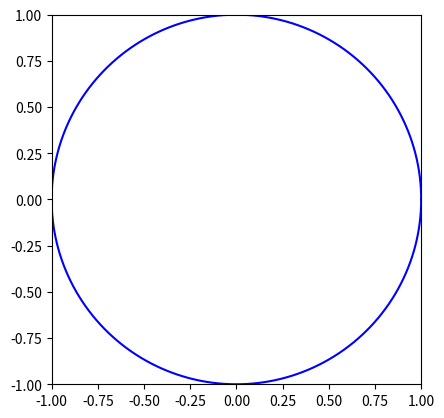

Write the Python code that produced this figure.
#!/usr/bin/env python3
# code/plots/circle_ellipse.py
# {{{
# This code accompanies the book _Python for MATLAB Development:
# Extend MATLAB with 300,000+ Modules from the Python Package Index_ 
# ISBN 978-1-4842-7222-0 | ISBN 978-1-4842-7223-7 (eBook)
# DOI 10.1007/978-1-4842-7223-7
# https://github.com/Apress/python-for-matlab-development
# 
# Copyright © 2022 Albert Danial
# 
# MIT License:
# Permission is hereby granted, free of charge, to any person obtaining a copy
# of this software and associated documentation files (the "Software"), to deal
# in the Software without restriction, including without limitation the rights
# to use, copy, modify, merge, publish, distribute, sublicense, and/or sell
# copies of the Software, and to permit persons to whom the Software is
# furnished to do so, subject to the following conditions:
# 
# The above copyright notice and this permission notice shall be included in
# all copies or substantial portions of the Software.
# 
# THE SOFTWARE IS PROVIDED “AS IS”, WITHOUT WARRANTY OF ANY KIND, EXPRESS OR
# IMPLIED, INCLUDING BUT NOT LIMITED TO THE WARRANTIES OF MERCHANTABILITY,
# FITNESS FOR A PARTICULAR PURPOSE AND NONINFRINGEMENT. IN NO EVENT SHALL
# THE AUTHORS OR COPYRIGHT HOLDERS BE LIABLE FOR ANY CLAIM, DAMAGES OR OTHER
# LIABILITY, WHETHER IN AN ACTION OF CONTRACT, TORT OR OTHERWISE, ARISING
# FROM, OUT OF OR IN CONNECTION WITH THE SOFTWARE OR THE USE OR OTHER
# DEALINGS IN THE SOFTWARE.
# }}}
import numpy as np
import matplotlib.pyplot as plt
from matplotlib.animation import FuncAnimation
def circle_to_ellipse():
    fig, ax = plt.subplots()
    T = np.linspace(0, 2*np.pi, 200)
    x = np.cos(T)
    y = np.sin(T)
    curve, = plt.plot(x,y,'b')
    A_values = np.hstack([np.linspace(0.1, 0.9, 100),
                          np.linspace(0.9, 0.1, 100)])
    def init():
        ax.set_xlim(-1, 1)
        ax.set_ylim(-1, 1)
        ax.set_aspect('equal')
        return curve,
    def update(A):
        x = A*np.cos(T)
        y =   np.sin(T)
        curve, = plt.plot(x,y,'b')
        return curve,
    ani = FuncAnimation(fig, update, A_values,
                        interval=20, # milliseconds
                        init_func=init, blit=True)
    plt.show()

circle_to_ellipse()
